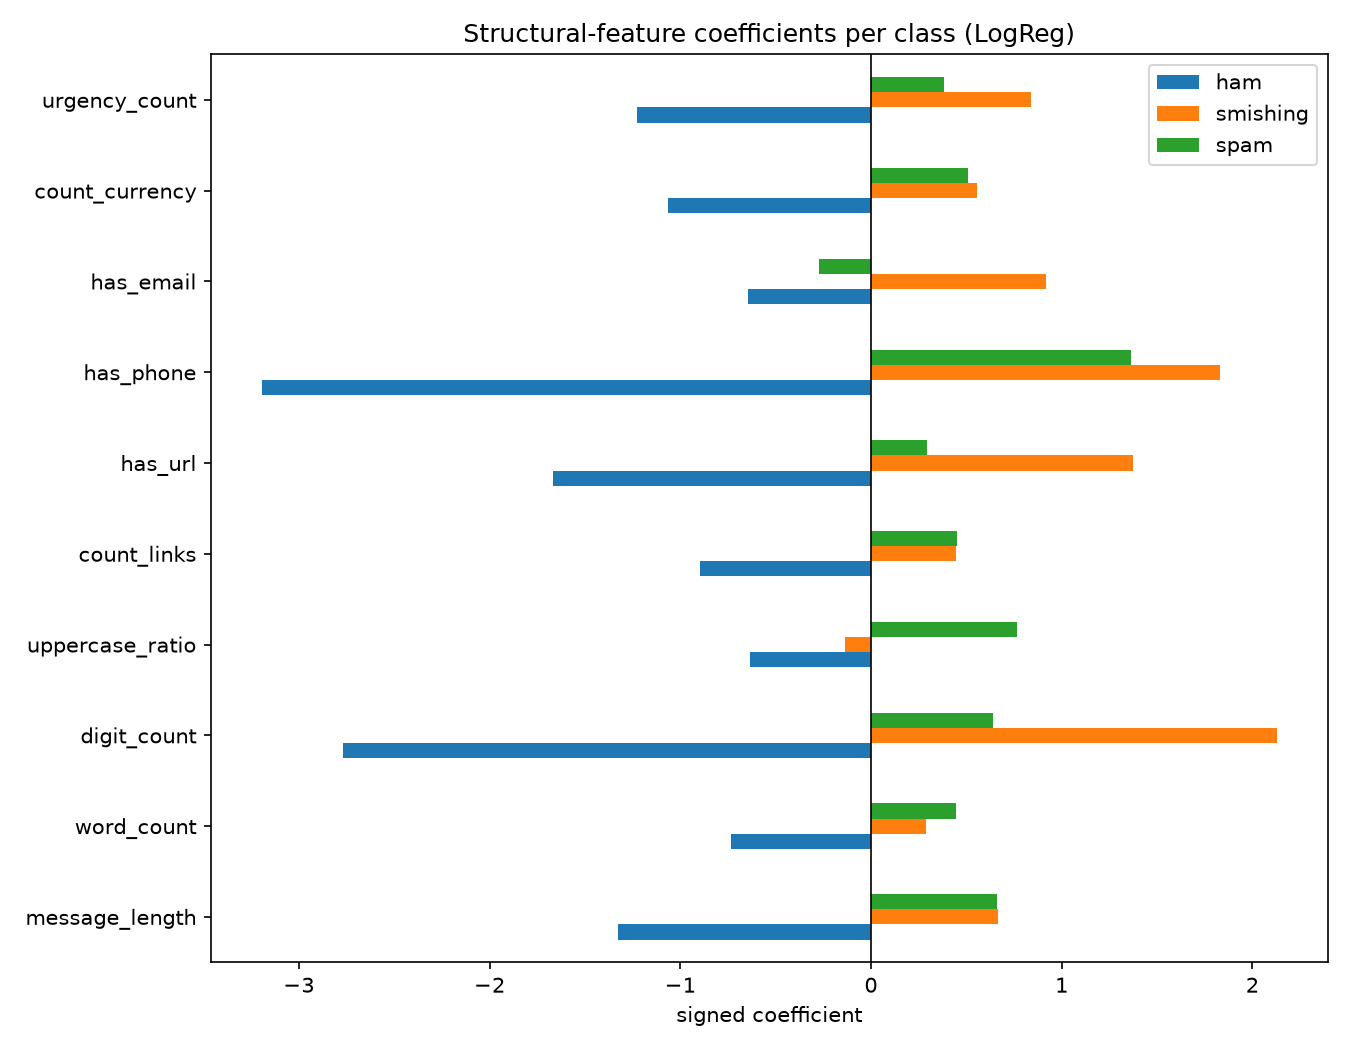

Source data for this figure (header and first rows):
, ham, smishing, spam
message_length, -1.326, 0.6651, 0.6612
word_count, -0.7362, 0.2882, 0.448
digit_count, -2.767, 2.128, 0.6387
uppercase_ratio, -0.6345, -0.1337, 0.7682
count_links, -0.8971, 0.4438, 0.4533
has_url, -1.669, 1.376, 0.2929
has_phone, -3.194, 1.833, 1.361
has_email, -0.6469, 0.919, -0.2721
count_currency, -1.065, 0.557, 0.5085
urgency_count, -1.226, 0.8413, 0.3852
